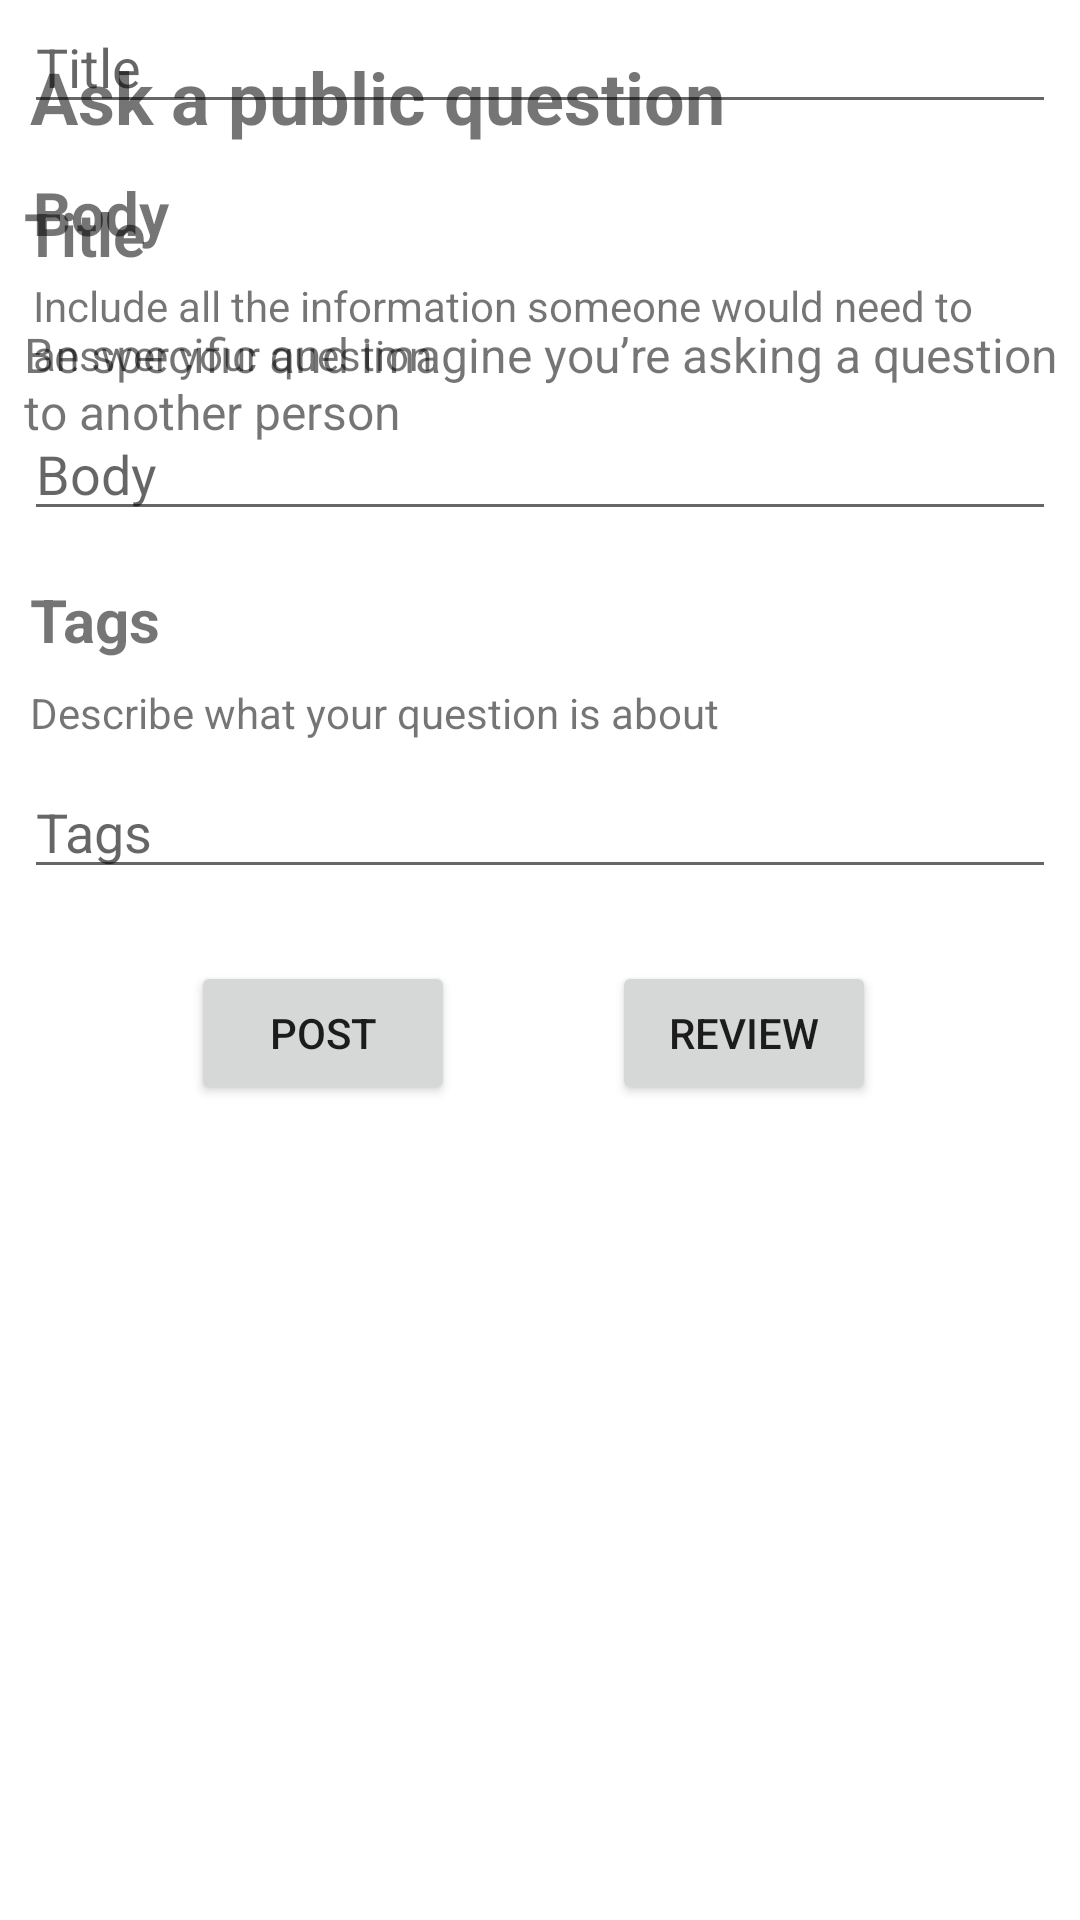

This screen was rendered from an Android layout file. Write that file and the resources it references.
<!-- AndroidManifest.xml: application theme Theme.Assignment -->
<!-- res/layout/activity_ask_questions.xml -->
<?xml version="1.0" encoding="utf-8"?>
<androidx.constraintlayout.widget.ConstraintLayout xmlns:android="http://schemas.android.com/apk/res/android"
    xmlns:app="http://schemas.android.com/apk/res-auto"
    xmlns:tools="http://schemas.android.com/tools"
    android:layout_width="match_parent"
    android:layout_height="match_parent"
    tools:context=".AskQuestions">

    <EditText
        android:id="@+id/editTextTitle"
        android:layout_width="0dp"
        android:layout_height="wrap_content"
        android:layout_marginStart="8dp"
        android:layout_marginEnd="8dp"
        android:ems="10"
        android:hint="Title"
        android:inputType="textPersonName"
        app:layout_constraintEnd_toEndOf="parent"
        app:layout_constraintHorizontal_bias="1.0"
        app:layout_constraintStart_toStartOf="parent"
        tools:layout_editor_absoluteY="156dp" />

    <EditText
        android:id="@+id/editTextBody"
        android:layout_width="0dp"
        android:layout_height="wrap_content"
        android:layout_marginStart="8dp"
        android:layout_marginTop="8dp"
        android:layout_marginEnd="8dp"
        android:ems="10"
        android:hint="Body"
        android:inputType="textPersonName"
        app:layout_constraintEnd_toEndOf="parent"
        app:layout_constraintHorizontal_bias="1.0"
        app:layout_constraintStart_toStartOf="parent"
        app:layout_constraintTop_toBottomOf="@+id/descriptionBody" />

    <EditText
        android:id="@+id/editTextTags"
        android:layout_width="0dp"
        android:layout_height="wrap_content"
        android:layout_marginStart="8dp"
        android:layout_marginTop="8dp"
        android:layout_marginEnd="8dp"
        android:ems="10"
        android:hint="Tags"
        android:inputType="textPersonName"
        app:layout_constraintEnd_toEndOf="parent"
        app:layout_constraintHorizontal_bias="0.0"
        app:layout_constraintStart_toStartOf="parent"
        app:layout_constraintTop_toBottomOf="@+id/descriptionTags" />

    <Button
        android:id="@+id/buttonPost"
        android:layout_width="wrap_content"
        android:layout_height="wrap_content"
        android:layout_marginTop="24dp"
        android:text="Post"
        app:layout_constraintEnd_toEndOf="@+id/editTextTitle"
        app:layout_constraintHorizontal_bias="0.218"
        app:layout_constraintStart_toStartOf="@+id/editTextTitle"
        app:layout_constraintTop_toBottomOf="@+id/editTextTags" />

    <Button
        android:id="@+id/btnQuesList"
        android:layout_width="wrap_content"
        android:layout_height="wrap_content"
        android:layout_marginTop="24dp"
        android:text="Review"
        app:layout_constraintEnd_toEndOf="parent"
        app:layout_constraintHorizontal_bias="0.75"
        app:layout_constraintStart_toStartOf="parent"
        app:layout_constraintTop_toBottomOf="@+id/editTextTags" />

    <TextView
        android:id="@+id/textTitle"
        android:layout_width="wrap_content"
        android:layout_height="wrap_content"
        android:layout_marginStart="8dp"
        android:layout_marginTop="16dp"
        android:text="Title"
        android:textSize="20sp"
        android:textStyle="bold"
        app:layout_constraintStart_toStartOf="parent"
        app:layout_constraintTop_toBottomOf="@+id/AskQuestionHeader" />

    <TextView
        android:id="@+id/descriptionTitle"
        android:layout_width="wrap_content"
        android:layout_height="wrap_content"
        android:layout_marginTop="16dp"
        android:text="Be specific and imagine you’re asking a question to another person"
        android:textSize="16sp"
        app:layout_constraintStart_toStartOf="@+id/editTextTitle"
        app:layout_constraintTop_toBottomOf="@+id/textTitle" />

    <TextView
        android:id="@+id/textBody"
        android:layout_width="wrap_content"
        android:layout_height="wrap_content"
        android:layout_marginStart="11dp"
        android:layout_marginTop="16dp"
        android:text="Body"
        android:textSize="20sp"
        android:textStyle="bold"
        app:layout_constraintStart_toStartOf="parent"
        app:layout_constraintTop_toBottomOf="@+id/editTextTitle" />

    <TextView
        android:id="@+id/descriptionBody"
        android:layout_width="wrap_content"
        android:layout_height="wrap_content"
        android:layout_marginStart="11dp"
        android:layout_marginTop="8dp"
        android:text="Include all the information someone would need to answer your question"
        app:layout_constraintStart_toStartOf="parent"
        app:layout_constraintTop_toBottomOf="@+id/textBody" />

    <TextView
        android:id="@+id/textTags"
        android:layout_width="wrap_content"
        android:layout_height="wrap_content"
        android:layout_marginStart="10dp"
        android:layout_marginTop="16dp"
        android:text="Tags"
        android:textSize="20sp"
        android:textStyle="bold"
        app:layout_constraintStart_toStartOf="parent"
        app:layout_constraintTop_toBottomOf="@+id/editTextBody" />

    <TextView
        android:id="@+id/descriptionTags"
        android:layout_width="wrap_content"
        android:layout_height="wrap_content"
        android:layout_marginStart="10dp"
        android:layout_marginTop="8dp"
        android:text="Describe what your question is about"
        app:layout_constraintStart_toStartOf="parent"
        app:layout_constraintTop_toBottomOf="@+id/textTags" />

    <TextView
        android:id="@+id/AskQuestionHeader"
        android:layout_width="wrap_content"
        android:layout_height="wrap_content"
        android:layout_marginStart="2dp"
        android:layout_marginTop="16dp"
        android:text="Ask a public question"
        android:textSize="24sp"
        android:textStyle="bold"
        app:layout_constraintStart_toStartOf="@+id/textTitle"
        app:layout_constraintTop_toTopOf="parent" />
</androidx.constraintlayout.widget.ConstraintLayout>
<!-- resources referenced by this layout -->
<resources>
  <style name="Theme.Assignment" parent="Theme.MaterialComponents.DayNight.DarkActionBar">
          
          <item name="colorPrimary">@color/orange</item>
          <item name="colorPrimaryVariant">@color/purple_700</item>
          <item name="colorOnPrimary">@color/white</item>
          
          <item name="colorSecondary">@color/teal_200</item>
          <item name="colorSecondaryVariant">@color/teal_700</item>
          <item name="colorOnSecondary">@color/black</item>
          
          <item name="android:statusBarColor" tools:targetApi="l">?attr/colorPrimaryVariant</item>
          
      </style>
  <color name="orange">#F69300</color>
  <color name="purple_700">#FF3700B3</color>
  <color name="white">#FFFFFFFF</color>
  <color name="teal_200">#FF03DAC5</color>
  <color name="teal_700">#FF018786</color>
  <color name="black">#FF000000</color>
</resources>
